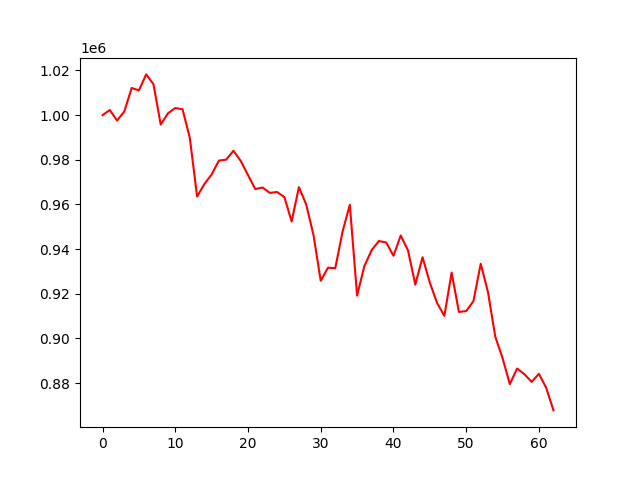

The table this chart was drawn from, first rows:
, 0
0, 1000000
1, 1002269
2, 997574
3, 1001675
4, 1012146
5, 1011086
6, 1018236
7, 1013839
8, 995768
9, 1000831
10, 1003178
11, 1002620
12, 989800
13, 963539
14, 969159
15, 973418
16, 979655
17, 980061
18, 984061
19, 979459
20, 973144
21, 966896
22, 967590
23, 965182
24, 965572
25, 963295
26, 952369
27, 967752
28, 960010
29, 946402
30, 925810
31, 931685
32, 931485
33, 947846
34, 959855
35, 919182
36, 932434
37, 939544
38, 943626
39, 942980
40, 937032
41, 946085
42, 939422
43, 924119
44, 936379
45, 925008
46, 915848
47, 910130
48, 929519
49, 911888
50, 912250
51, 916734
52, 933472
53, 920687
54, 900814
55, 891224
56, 879555
57, 886526
58, 884029
59, 880572
... 3 more rows
